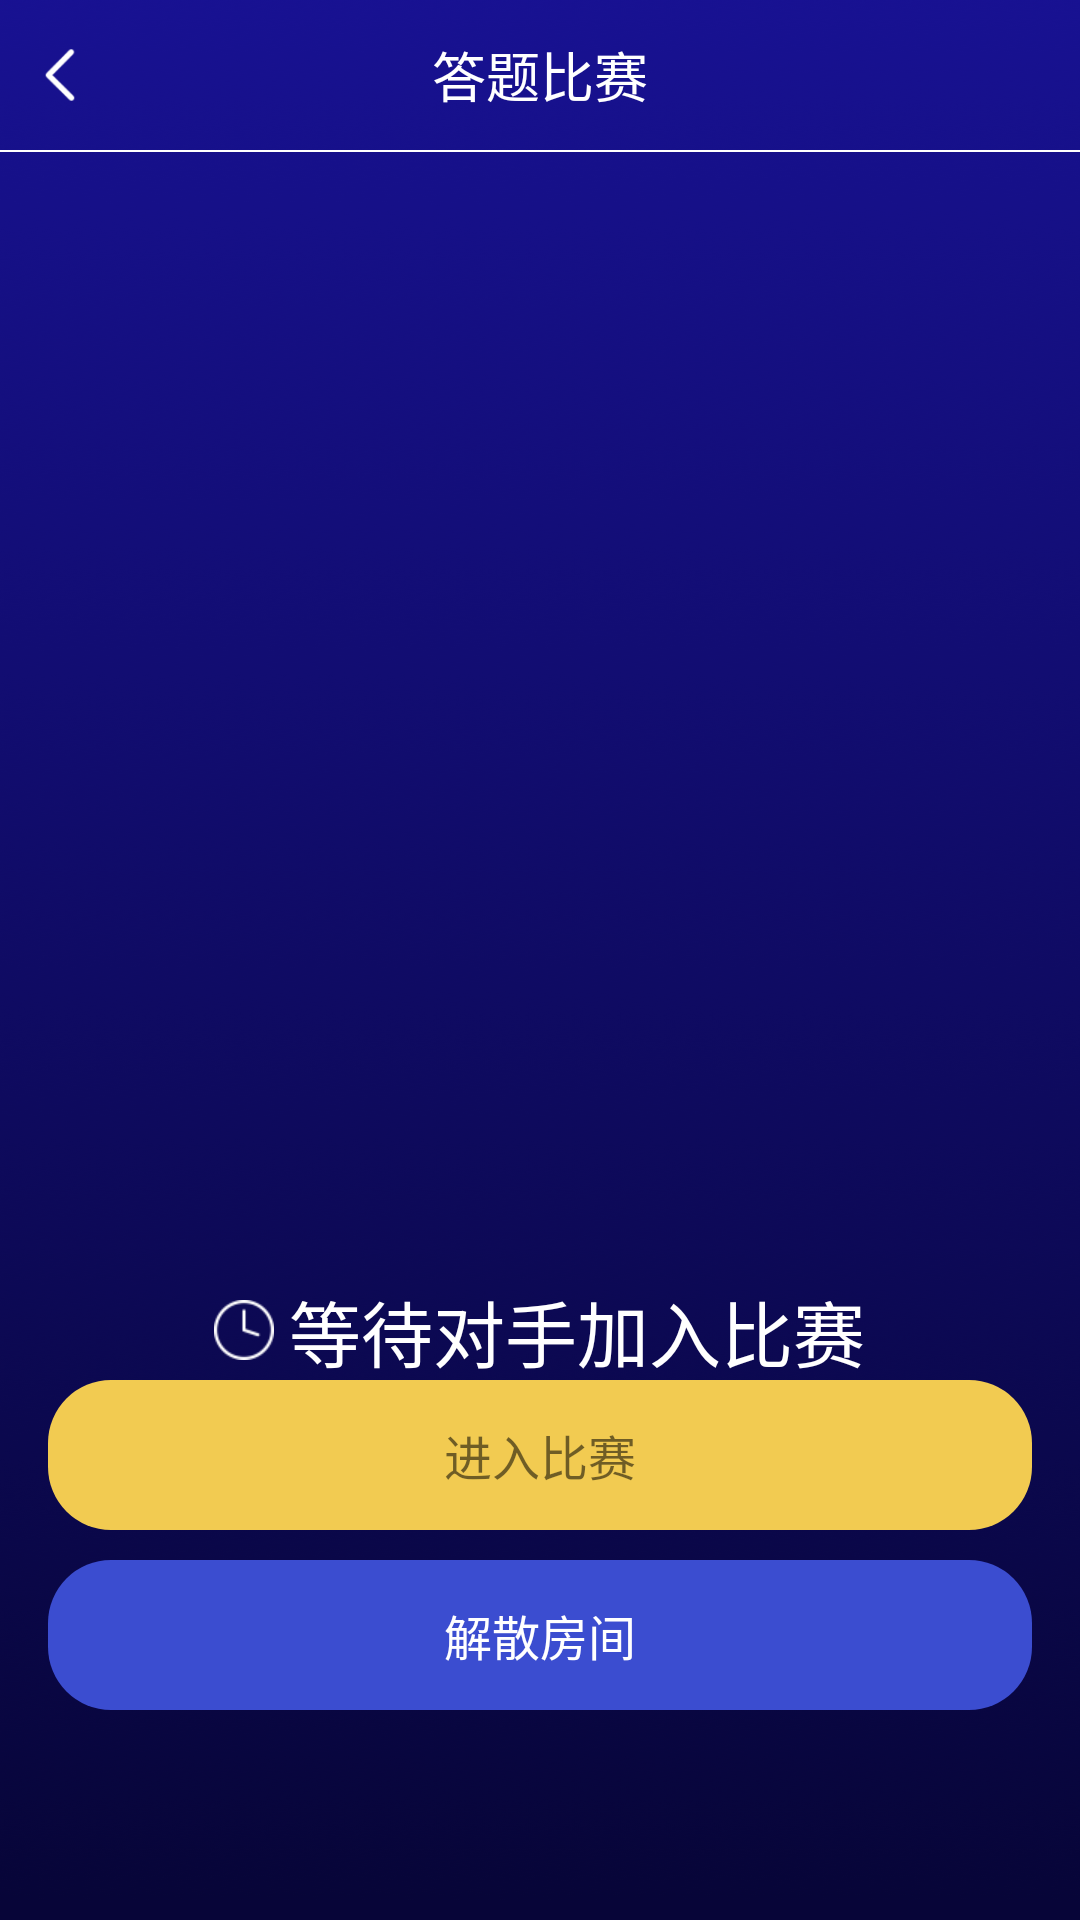

Layout XML and referenced resources for this Android screen:
<!-- AndroidManifest.xml: application theme Theme.AppCompat.Light.NoActionBar -->
<!-- res/layout/activity_battle_ready.xml -->
<?xml version="1.0" encoding="utf-8"?>
<RelativeLayout xmlns:android="http://schemas.android.com/apk/res/android"
    android:id="@+id/rootView"
    android:layout_width="match_parent"
    android:layout_height="match_parent"
    android:background="@drawable/bg_battle"
    android:fitsSystemWindows="true"
    android:orientation="vertical">

    <View
        android:id="@+id/view"
        android:layout_width="match_parent"
        android:layout_height="0dp"></View>

    <RelativeLayout
        android:id="@+id/rl_title"
        android:layout_width="match_parent"
        android:layout_height="50dp">

        <RelativeLayout
            android:id="@+id/rl_back"
            android:layout_width="40dp"
            android:layout_height="match_parent">

            <ImageView
                android:layout_width="wrap_content"
                android:layout_height="wrap_content"
                android:layout_centerInParent="true"
                android:src="@mipmap/iv_back_white"></ImageView>
        </RelativeLayout>

        <TextView
            android:layout_width="wrap_content"
            android:layout_height="wrap_content"
            android:layout_centerInParent="true"
            android:text="答题比赛"
            android:textColor="@color/color_ffffff"
            android:textSize="18dp"></TextView>
    </RelativeLayout>

    <View
        android:layout_width="match_parent"
        android:layout_height="0.5dp"
        android:layout_below="@id/rl_title"
        android:background="@color/color_ffffff"></View>


    <androidx.recyclerview.widget.RecyclerView
        android:id="@+id/rc"
        android:layout_width="match_parent"
        android:layout_height="wrap_content"
        android:layout_below="@id/rl_title"
        android:layout_marginTop="8dp"></androidx.recyclerview.widget.RecyclerView>


    <LinearLayout
        android:id="@+id/ll"
        android:layout_width="wrap_content"
        android:layout_height="wrap_content"
        android:layout_below="@id/rl_title"
        android:layout_centerHorizontal="true"
        android:layout_marginTop="376dp"
        android:gravity="center"
        android:orientation="horizontal">

        <ImageView
            android:layout_width="wrap_content"
            android:layout_height="wrap_content"
            android:layout_gravity="center_vertical"
            android:src="@mipmap/iv_clock"></ImageView>

        <TextView
            android:id="@+id/tv"
            android:layout_width="wrap_content"
            android:layout_height="wrap_content"
            android:layout_gravity="center_vertical"
            android:layout_marginLeft="5dp"
            android:text="等待对手加入比赛"
            android:textColor="@color/white"
            android:textSize="24dp"></TextView>

    </LinearLayout>


    <TextView
        android:layout_width="wrap_content"
        android:layout_height="wrap_content"
        android:layout_below="@id/ll"
        android:layout_centerHorizontal="true"
        android:layout_marginTop="10dp"
        android:text="共10道题，每题10秒钟回答时间"
        android:textColor="@color/white"
        android:textSize="16dp"></TextView>

    <TextView
        android:id="@+id/tv_start"
        android:layout_width="match_parent"
        android:layout_height="50dp"
        android:layout_alignParentBottom="true"
        android:layout_marginLeft="16dp"
        android:layout_marginRight="16dp"
        android:layout_marginBottom="130dp"
        android:background="@drawable/rectangle_f2cb51_21"
        android:gravity="center"
        android:text="进入比赛"
        android:textSize="16dp"></TextView>

    <TextView
        android:id="@+id/tv_cancel"
        android:layout_width="match_parent"
        android:layout_height="50dp"
        android:layout_alignParentBottom="true"
        android:layout_marginLeft="16dp"
        android:layout_marginRight="16dp"
        android:layout_marginBottom="70dp"
        android:background="@drawable/rectangle_3b4dd0_21"
        android:gravity="center"
        android:text="解散房间"
        android:textColor="@color/white"
        android:textSize="16dp"></TextView>

</RelativeLayout>
<!-- resources referenced by this layout -->
<resources>
  <color name="color_ffffff">#FFFFFF</color>
  <color name="white">#FFFFFF</color>
  <!-- drawable bg_battle: png bitmap (drawable, 245036 bytes) -->
  <!-- drawable rectangle_3b4dd0_21 (drawable) -->
  <?xml version="1.0" encoding="utf-8"?>
  <shape xmlns:android="http://schemas.android.com/apk/res/android"
      android:shape="rectangle">
      <solid android:color="@color/color_3B4DD0" />
      <corners android:radius="21dp" />
  </shape>
  <!-- drawable rectangle_f2cb51_21 (drawable) -->
  <?xml version="1.0" encoding="utf-8"?>
  <shape xmlns:android="http://schemas.android.com/apk/res/android"
      android:shape="rectangle">
      <solid android:color="@color/color_F2CB51" />
      <corners android:radius="21dp" />
  </shape>
  <!-- mipmap iv_back_white: png bitmap (mipmap-xxhdpi, 1710 bytes) -->
  <!-- mipmap iv_clock: png bitmap (mipmap-xhdpi, 1016 bytes) -->
  <color name="color_3B4DD0">#3B4DD0</color>
  <color name="color_F2CB51">#F2CB51</color>
</resources>
